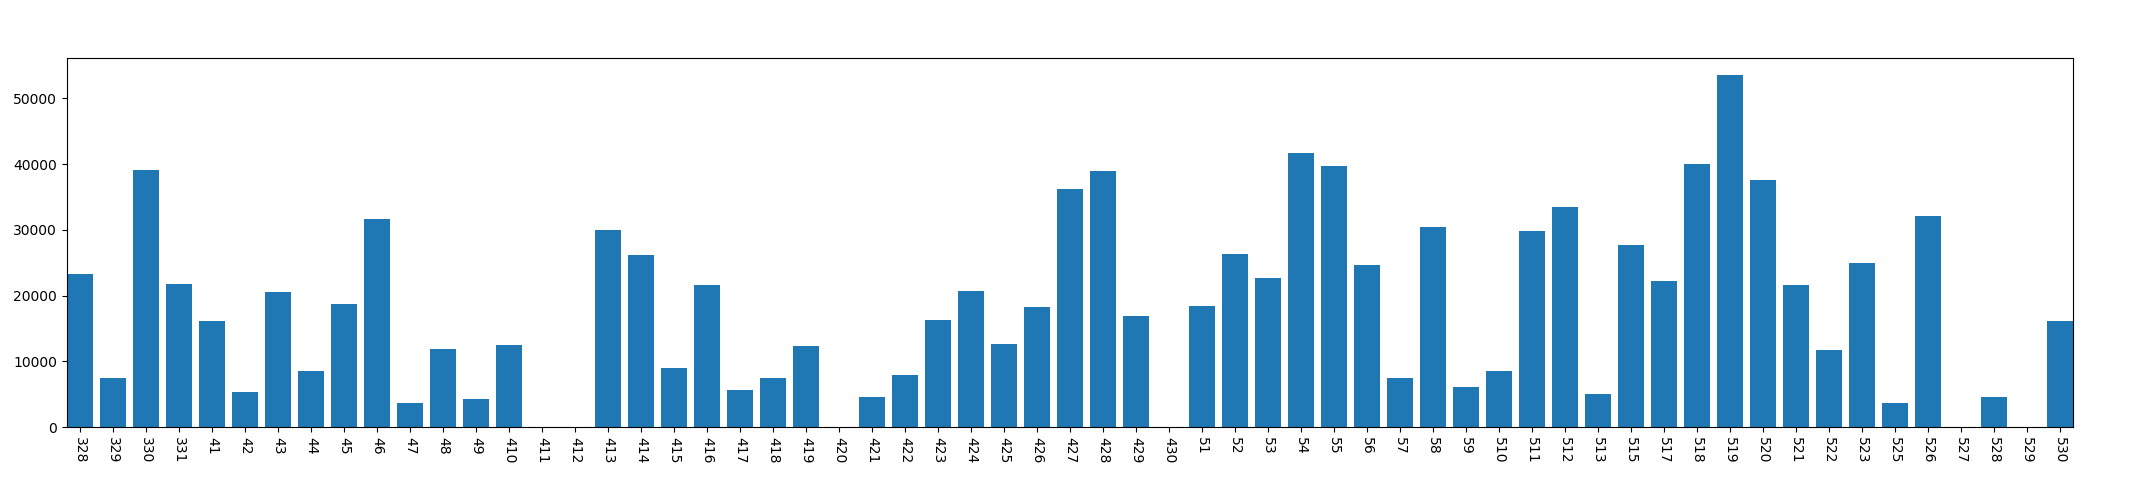

Values plotted in this chart, from the file beside it:
, year, mon, day, phonelock_time
0, 2013, 3, 28, 23227
1, 2013, 3, 29, 7427
2, 2013, 3, 30, 39039
3, 2013, 3, 31, 21770
4, 2013, 4, 1, 16200
5, 2013, 4, 2, 5413
6, 2013, 4, 3, 20599
7, 2013, 4, 4, 8513
8, 2013, 4, 5, 18773
9, 2013, 4, 6, 31738
10, 2013, 4, 7, 3661
11, 2013, 4, 8, 11942
12, 2013, 4, 9, 4337
13, 2013, 4, 10, 12567
14, 2013, 4, 11, 0
15, 2013, 4, 12, 0
16, 2013, 4, 13, 29996
17, 2013, 4, 14, 26199
18, 2013, 4, 15, 8940
19, 2013, 4, 16, 21553
20, 2013, 4, 17, 5623
21, 2013, 4, 18, 7507
22, 2013, 4, 19, 12320
23, 2013, 4, 20, 0
24, 2013, 4, 21, 4605
25, 2013, 4, 22, 7967
26, 2013, 4, 23, 16325
27, 2013, 4, 24, 20785
28, 2013, 4, 25, 12703
29, 2013, 4, 26, 18339
30, 2013, 4, 27, 36165
31, 2013, 4, 28, 38936
32, 2013, 4, 29, 16974
33, 2013, 4, 30, 0
34, 2013, 5, 1, 18474
35, 2013, 5, 2, 26397
36, 2013, 5, 3, 22674
37, 2013, 5, 4, 41718
38, 2013, 5, 5, 39654
39, 2013, 5, 6, 24633
40, 2013, 5, 7, 7432
41, 2013, 5, 8, 30511
42, 2013, 5, 9, 6048
43, 2013, 5, 10, 8520
44, 2013, 5, 11, 29852
45, 2013, 5, 12, 33505
46, 2013, 5, 13, 5025
47, 2013, 5, 15, 27770
48, 2013, 5, 17, 22236
49, 2013, 5, 18, 39953
50, 2013, 5, 19, 53532
51, 2013, 5, 20, 37564
52, 2013, 5, 21, 21572
53, 2013, 5, 22, 11693
54, 2013, 5, 23, 24898
55, 2013, 5, 25, 3641
56, 2013, 5, 26, 32113
57, 2013, 5, 27, 0
58, 2013, 5, 28, 4547
59, 2013, 5, 29, 0
... 1 more rows
